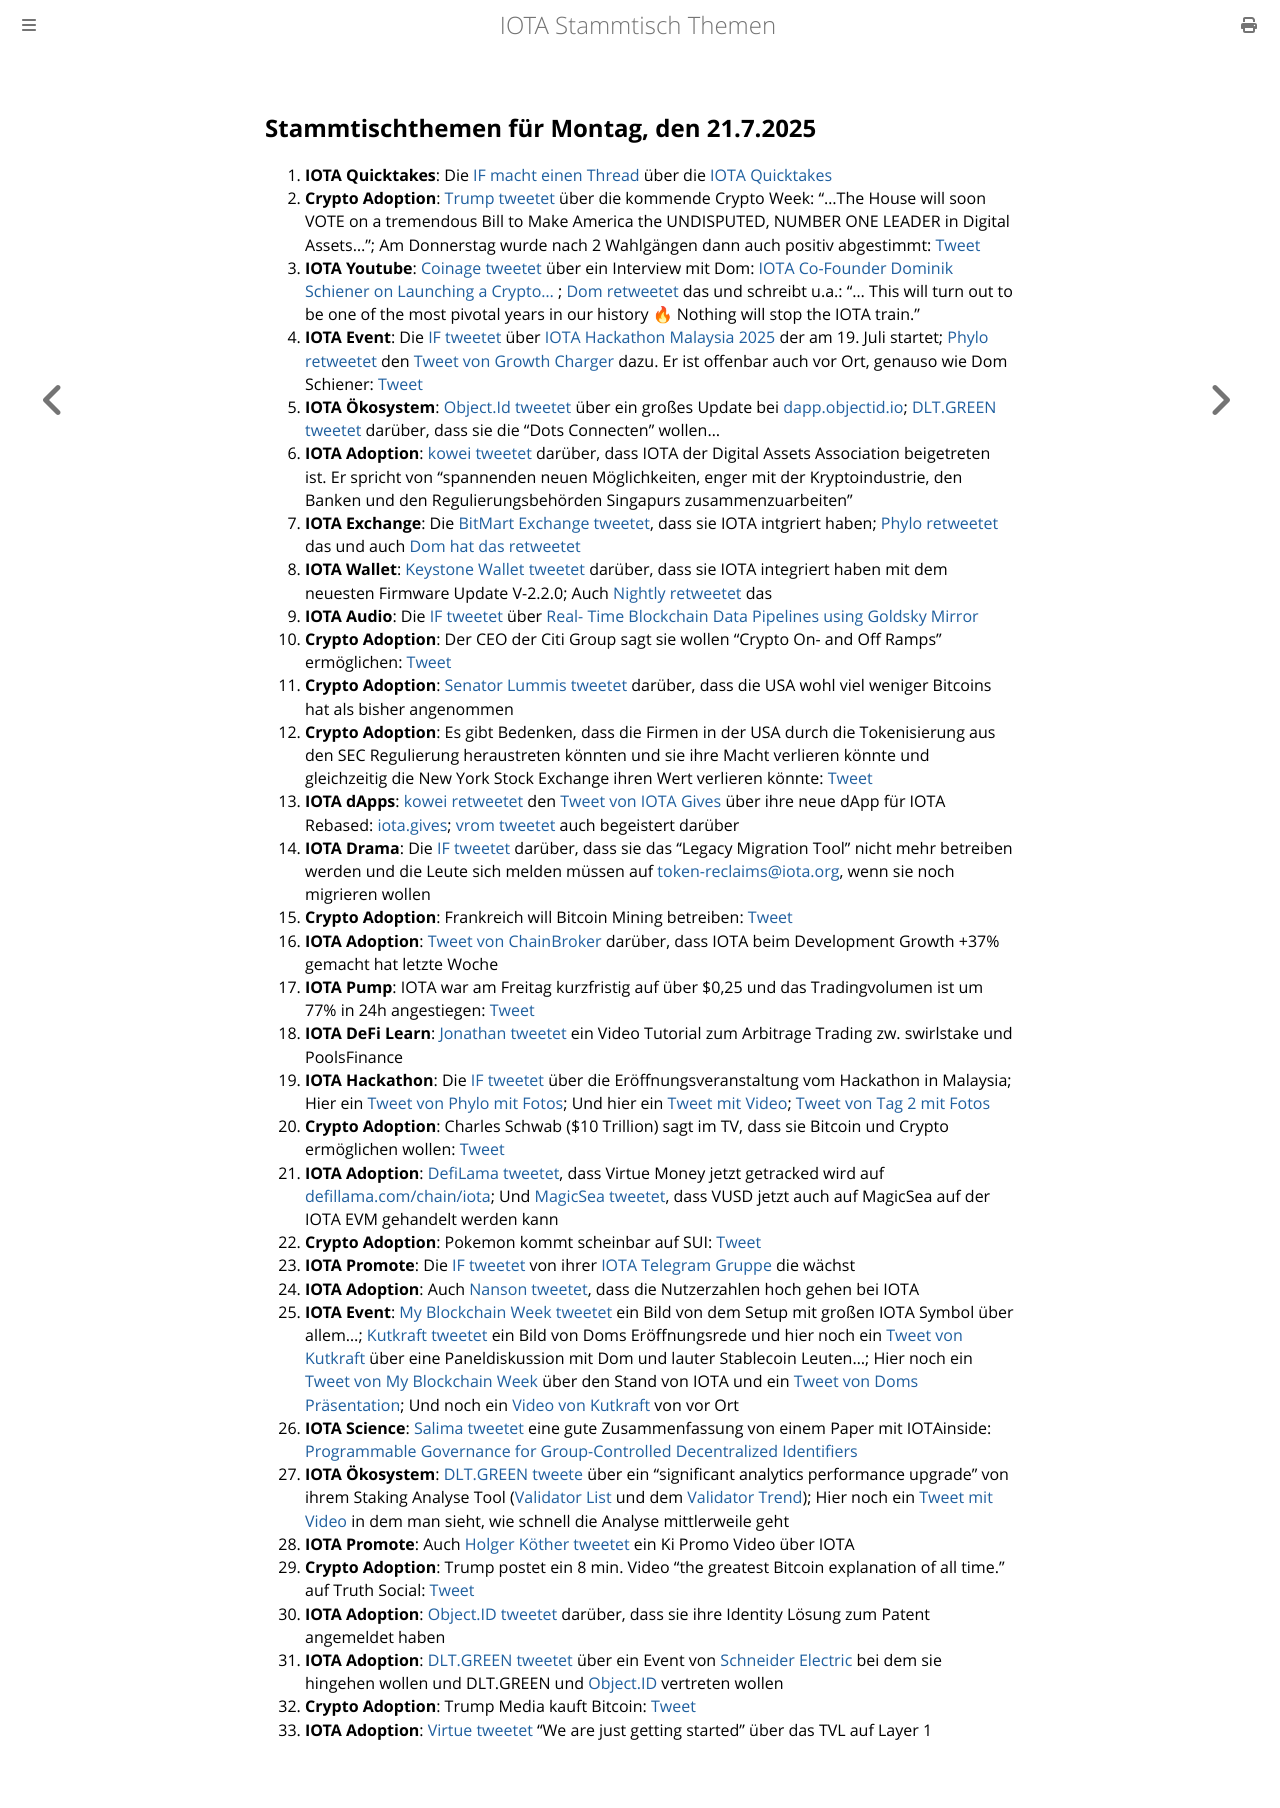

repository: iota-community/community-events · page: stammtisch/2025-07-21/index.html · generator: mdbook

## Stammtischthemen für Montag, den 21.7.2025

1. **IOTA Quicktakes**: Die [IF macht einen Thread](https://x.com/iota/status/1945083989267448072) über die [IOTA Quicktakes](https://youtu.be/rSYcR2PWYtI)
2. **Crypto Adoption**: [Trump tweetet](https://x.com/TrumpTruthOnX/status/1945144268357804516) über die kommende Crypto Week: "...The House will soon VOTE on a tremendous Bill to Make America the UNDISPUTED, NUMBER ONE LEADER in Digital Assets..."; Am Donnerstag wurde nach 2 Wahlgängen dann auch positiv abgestimmt: [Tweet](https://x.com/Vivek4real_/status/1945533850257342960)
3. **IOTA Youtube**: [Coinage tweetet](https://x.com/coinage_media/status/1945231346692923596) über ein Interview mit Dom: [IOTA Co-Founder Dominik Schiener on Launching a Crypto...](https://youtu.be/mSEZiHwvYnE?si=y8gFZpK9_OtqrKFw) ; [Dom retweetet](https://x.com/DomSchiener/status/1945466858745762080) das und schreibt u.a.: "... This will turn out to be one of the most pivotal years in our history 🔥 Nothing will stop the IOTA train."
4. **IOTA Event**: Die [IF tweetet](https://x.com/iota/status/1945468468565811257) über [IOTA Hackathon Malaysia 2025](https://lu.ma/6d0xwfqw) der am 19. Juli startet; [Phylo retweetet](https://x.com/PhyloIota/status/1945801891314888949) den [Tweet von Growth Charger](https://x.com/growthcharger_/status/1923193666178290083) dazu. Er ist offenbar auch vor Ort, genauso wie Dom Schiener: [Tweet](https://x.com/DomSchiener/status/1946130943959515537)
5. **IOTA Ökosystem**: [Object.Id tweetet](https://x.com/ObjectID_io/status/1945509560015368660) über ein großes Update bei [dapp.objectid.io](http://dapp.objectid.io/); [DLT.GREEN tweetet](https://x.com/dlt_green/status/1945533270676181298) darüber, dass sie die "Dots Connecten" wollen...
6. **IOTA Adoption**: [kowei tweetet](https://x.com/kowei1995/status/1945740221636849725) darüber, dass IOTA der Digital Assets Association beigetreten ist. Er spricht von "spannenden neuen Möglichkeiten, enger mit der Kryptoindustrie, den Banken und den Regulierungsbehörden Singapurs zusammenzuarbeiten"
7. **IOTA Exchange**: Die [BitMart Exchange tweetet](https://x.com/BitMartExchange/status/1945445430193463758), dass sie IOTA intgriert haben; [Phylo retweetet](https://x.com/PhyloIota/status/1945488340675076230) das und auch [Dom hat das retweetet](https://x.com/DomSchiener/status/1945476601279381645)
8. **IOTA Wallet**: [Keystone Wallet tweetet](https://x.com/KeystoneWallet/status/1945468471871152308) darüber, dass sie IOTA integriert haben mit dem neuesten Firmware Update V-2.2.0; Auch [Nightly retweetet](https://x.com/Nightly_app/status/1945473651614052355) das
9. **IOTA Audio**: Die [IF tweetet](https://x.com/iota/status/1945483560103600575) über [Real- Time Blockchain Data Pipelines using Goldsky Mirror](https://youtube.com/live/H8FS1vUuRV0)
10. **Crypto Adoption**: Der CEO der Citi Group sagt sie wollen "Crypto On- and Off Ramps" ermöglichen: [Tweet](https://x.com/Vivek4real_/status/1945397723072532768)
11. **Crypto Adoption**: [Senator Lummis tweetet](https://x.com/SenLummis/status/1945578868665917535) darüber, dass die USA wohl viel weniger Bitcoins hat als bisher angenommen
12. **Crypto Adoption**: Es gibt Bedenken, dass die Firmen in der USA durch die Tokenisierung aus den SEC Regulierung heraustreten könnten und sie ihre Macht verlieren könnte und gleichzeitig die New York Stock Exchange ihren Wert verlieren könnte: [Tweet](https://x.com/WatcherGuru/status/1945667844219277644)
13. **IOTA dApps**: [kowei retweetet](https://x.com/kowei1995/status/1945748796111204526) den [Tweet von IOTA Gives](https://x.com/IotaGives/status/1945744303474553254) über ihre neue dApp für IOTA Rebased: [iota.gives](https://iota.gives); [vrom tweetet](https://x.com/Vrom14286662/status/1945788433466642888) auch begeistert darüber
14. **IOTA Drama**: Die [IF tweetet](https://x.com/iota/status/1945821199893668087) darüber, dass sie das "Legacy Migration Tool" nicht mehr betreiben werden und die Leute sich melden müssen auf [token-reclaims@iota.org](token-reclaims@iota.org), wenn sie noch migrieren wollen
15. **Crypto Adoption**: Frankreich will Bitcoin Mining betreiben: [Tweet](https://x.com/BitcoinMagazine/status/1945763783864885312)
16. **IOTA Adoption**: [Tweet von ChainBroker](https://x.com/chain_broker/status/1946230985365848192) darüber, dass IOTA beim Development Growth +37% gemacht hat letzte Woche
17. **IOTA Pump**: IOTA war am Freitag kurzfristig auf über $0,25 und das Tradingvolumen ist um 77% in 24h angestiegen: [Tweet](https://x.com/tanglelytics/status/1945891263108022630)
18. **IOTA DeFi Learn**: [Jonathan tweetet](https://x.com/3rdEclips3/status/1946145210540425237) ein Video Tutorial zum Arbitrage Trading zw. swirlstake und PoolsFinance
19. **IOTA Hackathon**: Die [IF tweetet](https://x.com/iota/status/1946223438424596946) über die Eröffnungsveranstaltung vom Hackathon in Malaysia; Hier ein [Tweet von Phylo mit Fotos](https://x.com/PhyloIota/status/1946428990442652068); Und hier ein [Tweet mit Video](https://x.com/LPGiambroni/status/1946435601584234818); [Tweet von Tag 2 mit Fotos](https://x.com/LPGiambroni/status/1946773847732342806)
20. **Crypto Adoption**: Charles Schwab ($10 Trillion) sagt im TV, dass sie Bitcoin und Crypto ermöglichen wollen: [Tweet](https://x.com/Vivek4real_/status/1946236723396043237)
21. **IOTA Adoption**: [DefiLama tweetet](https://x.com/DefiLlama/status/1946308964548825371), dass Virtue Money jetzt getracked wird auf [defillama.com/chain/iota](https://defillama.com/chain/iota); Und [MagicSea tweetet](https://x.com/MagicSeaDEX/status/1946087873075159154), dass VUSD jetzt auch auf MagicSea auf der IOTA EVM gehandelt werden kann
22. **Crypto Adoption**: Pokemon kommt scheinbar auf SUI: [Tweet](https://x.com/SuiInsiders/status/1946373613168611530)
23. **IOTA Promote**: Die [IF tweetet](https://x.com/iota/status/1946510336082825704) von ihrer [IOTA Telegram Gruppe](https://x.com/iota/status/1946510336082825704) die wächst
24. **IOTA Adoption**: Auch [Nanson tweetet](https://x.com/nansen_ai/status/1946811832079208672), dass die Nutzerzahlen hoch gehen bei IOTA
25. **IOTA Event**: [My Blockchain Week tweetet](https://x.com/MalaysiaBCW/status/1947114677416378395) ein Bild von dem Setup mit großen IOTA Symbol über allem...; [Kutkraft tweetet](https://x.com/kutkraft/status/1947130556854182014) ein Bild von Doms Eröffnungsrede und hier noch ein [Tweet von Kutkraft](https://x.com/kutkraft/status/1947174606768619579) über eine Paneldiskussion mit Dom und lauter Stablecoin Leuten...; Hier noch ein [Tweet von My Blockchain Week](https://x.com/MalaysiaBCW/status/1947207739350077841) über den Stand von IOTA und ein [Tweet von Doms Präsentation](https://x.com/MalaysiaBCW/status/1947224088407363886); Und noch ein [Video von Kutkraft](https://x.com/kutkraft/status/1947234424795328521) von vor Ort
26. **IOTA Science**: [Salima tweetet](https://x.com/Salimasbegum/status/1947038410293871014) eine gute Zusammenfassung von einem Paper mit IOTAinside: [Programmable Governance for Group-Controlled Decentralized Identifiers](https://arxiv.org/abs/2507.06001)
27. **IOTA Ökosystem**: [DLT.GREEN tweete](https://x.com/dlt_green/status/1946944636439674897) über ein "significant analytics performance upgrade" von ihrem Staking Analyse Tool ([Validator List](https://dlt.green/en/services/iota-staking-analytics#validator-list) und dem [Validator Trend](https://dlt.green/en/services/iota-staking-analytics#validator-trend)); Hier noch ein [Tweet mit Video](https://x.com/dlt_green/status/1947155460970139669) in dem man sieht, wie schnell die Analyse mittlerweile geht
28. **IOTA Promote**: Auch [Holger Köther tweetet](https://x.com/HolgerKoether/status/1947146396563611938) ein Ki Promo Video über IOTA
29. **Crypto Adoption**: Trump postet ein 8 min. Video "the greatest Bitcoin explanation of all time." auf Truth Social: [Tweet](https://x.com/WatcherGuru/status/1947085829903466665)
30. **IOTA Adoption**: [Object.ID tweetet](https://x.com/ObjectID_io/status/1947261234430005390) darüber, dass sie ihre Identity Lösung zum Patent angemeldet haben
31. **IOTA Adoption**: [DLT.GREEN tweetet](https://x.com/dlt_green/status/1947270579842601011) über ein Event von [Schneider Electric](https://x.com/SchneiderElec/status/1937855853433860313) bei dem sie hingehen wollen und DLT.GREEN und [Object.ID](https://x.com/ObjectID_io) vertreten wollen
32. **Crypto Adoption**: Trump Media kauft Bitcoin: [Tweet](https://x.com/BitcoinMagazine/status/1947276238533317010)
33. **IOTA Adoption**: [Virtue tweetet](https://x.com/Virtue_Money/status/1947303984043082062) "We are just getting started" über das TVL auf Layer 1
